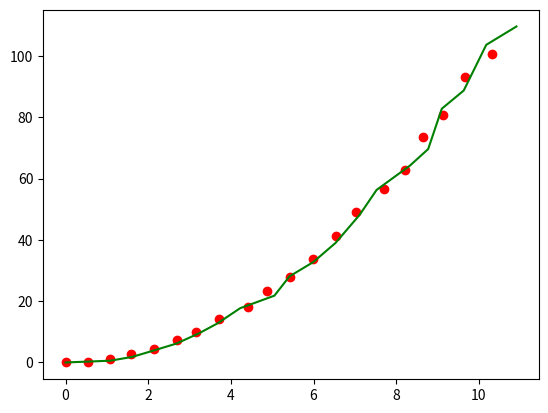

The script that saved this image:
import numpy as np
import matplotlib.pyplot as plt

def kalman_xy(x, P, measurement, R,
              motion = np.matrix('0. 0. 0. 0.').T,
              Q = np.matrix(np.eye(4))):
    """
    Parameters:    
    x: initial state 4-tuple of location and velocity: (x0, x1, x0_dot, x1_dot)
    P: initial uncertainty convariance matrix
    measurement: observed position
    R: measurement noise 
    motion: external motion added to state vector x
    Q: motion noise (same shape as P)
    """
    return kalman(x, P, measurement, R, motion, Q,
                  F = np.matrix('''
                      1. 0. 1. 0.;
                      0. 1. 0. 1.;
                      0. 0. 1. 0.;
                      0. 0. 0. 1.
                      '''),
                  H = np.matrix('''
                      1. 0. 0. 0.;
                      0. 1. 0. 0.'''))

def kalman(x, P, measurement, R, motion, Q, F, H):
    '''
    Parameters:
    x: initial state
    P: initial uncertainty convariance matrix
    measurement: observed position (same shape as H*x)
    R: measurement noise (same shape as H)
    motion: external motion added to state vector x
    Q: motion noise (same shape as P)
    F: next state function: x_prime = F*x
    H: measurement function: position = H*x

    Return: the updated and predicted new values for (x, P)

    See also http://en.wikipedia.org/wiki/Kalman_filter

    This version of kalman can be applied to many different situations by
    appropriately defining F and H 
    '''
    # UPDATE x, P based on measurement m    
    # distance between measured and current position-belief
    y = np.matrix(measurement).T - H * x
    S = H * P * H.T + R  # residual convariance
    K = P * H.T * S.I    # Kalman gain
    x = x + K*y
    I = np.matrix(np.eye(F.shape[0])) # identity matrix
    P = (I - K*H)*P

    # PREDICT x, P based on motion
    x = F*x + motion
    P = F*P*F.T + Q

    return x, P

def demo_kalman_xy():
    x = np.matrix('0. 0. 0. 0.').T 
    P = np.matrix(np.eye(4))*1000 # initial uncertainty

    N = 20
    true_x = np.linspace(0.0, 10.0, N)
    true_y = true_x**2
    observed_x = true_x + 0.05*np.random.random(N)*true_x
    observed_y = true_y + 0.05*np.random.random(N)*true_y
    plt.plot(observed_x, observed_y, 'ro')
    result = []
    R = 0.01**2
    for meas in zip(observed_x, observed_y):
        x, P = kalman_xy(x, P, meas, R)
        result.append((x[:2]).tolist())
    kalman_x, kalman_y = zip(*result)
    plt.plot(kalman_x, kalman_y, 'g-')
    plt.show()

demo_kalman_xy()
